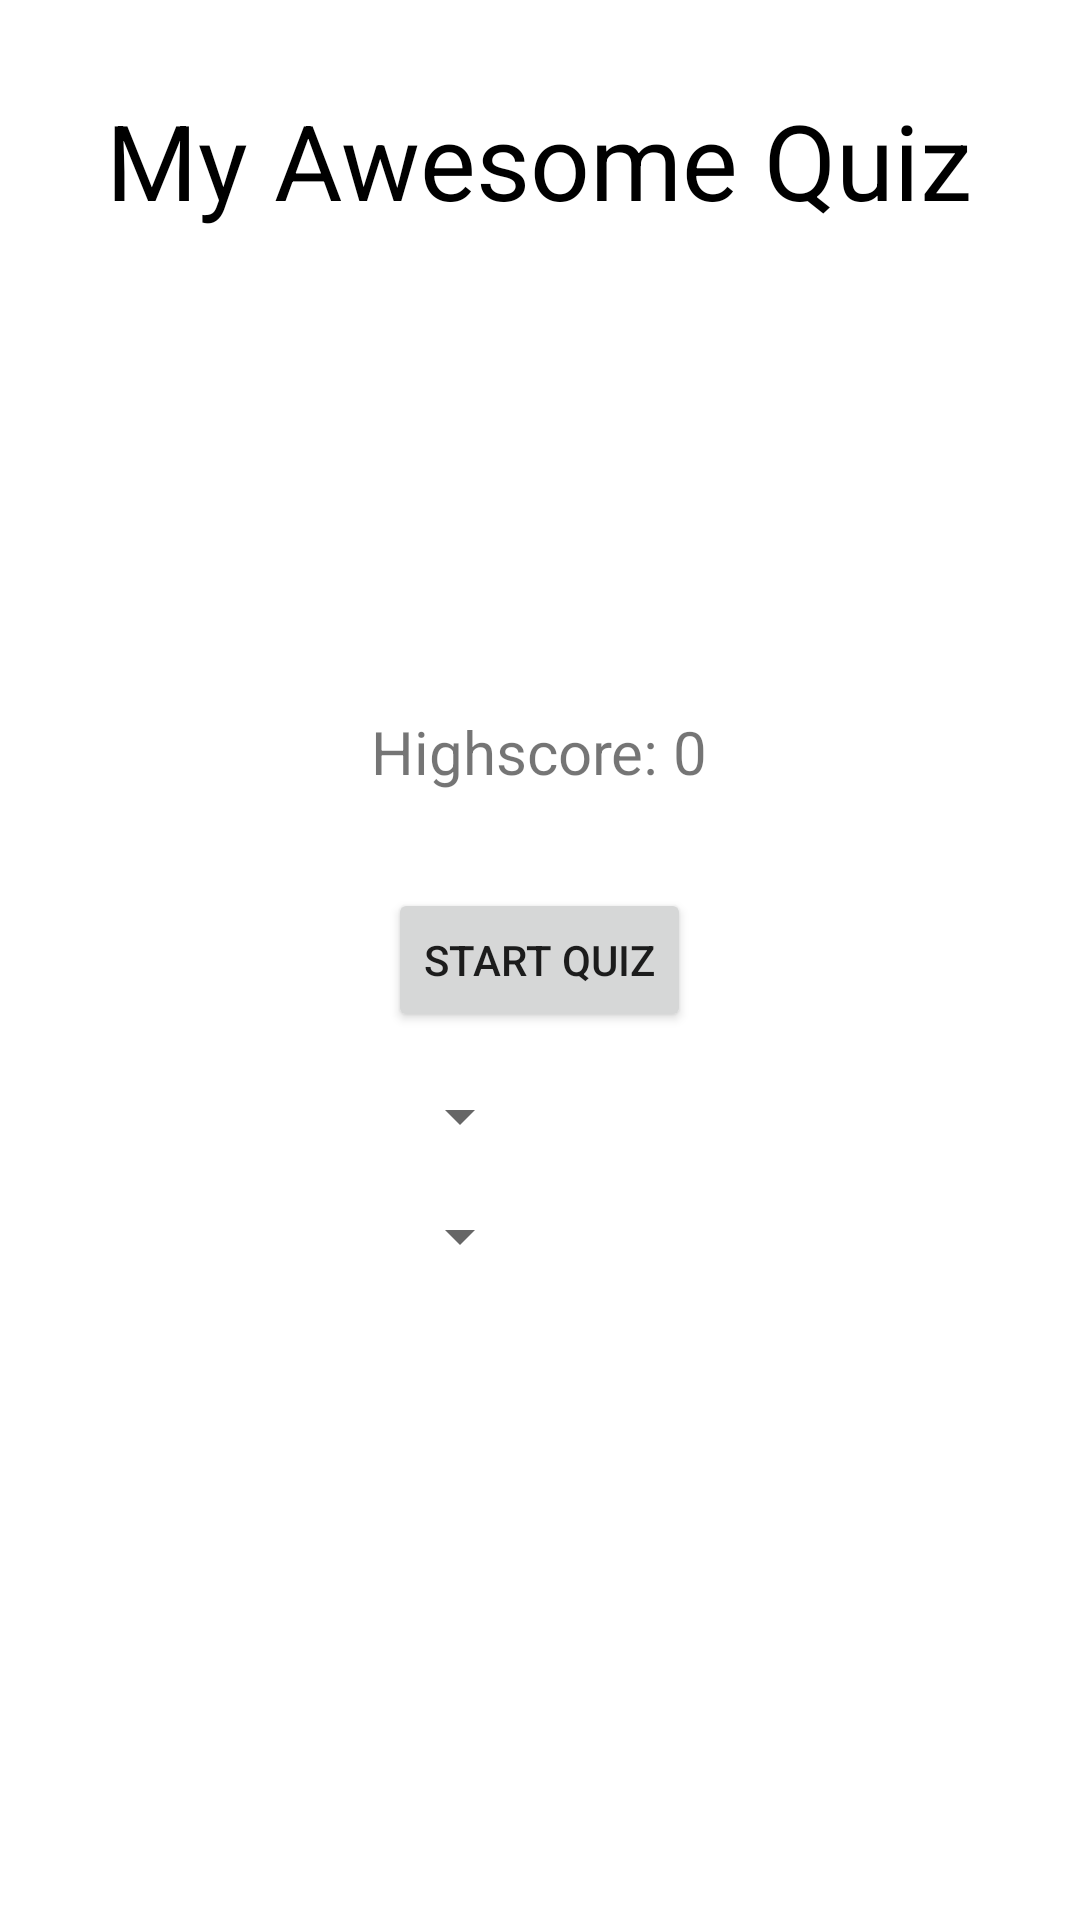

This screen was rendered from an Android layout file. Write that file and the resources it references.
<!-- AndroidManifest.xml: application theme Theme.Quizz -->
<!-- res/layout/activity_main.xml -->
<?xml version="1.0" encoding="utf-8"?>

<RelativeLayout xmlns:android="http://schemas.android.com/apk/res/android"
    xmlns:app="http://schemas.android.com/apk/res-auto"
    xmlns:tools="http://schemas.android.com/tools"
    android:layout_width="match_parent"
    android:layout_height="match_parent"
    tools:context=".MainActivity">

    <TextView
        android:layout_width="wrap_content"
        android:layout_height="wrap_content"
        android:layout_centerHorizontal="true"
        android:layout_marginTop="30dp"
        android:text="My Awesome Quiz"
        android:textColor="@android:color/black"
        android:textSize="35sp" />
    <TextView
        android:id="@+id/text_view_highscore"
        android:layout_width="wrap_content"
        android:layout_height="wrap_content"
        android:layout_above="@id/button_start_quiz"
        android:layout_centerHorizontal="true"
        android:layout_marginBottom="32dp"
        android:text="Highscore: 0"
        android:textSize="20sp" />
    <Button
        android:id="@+id/button_start_quiz"
        android:layout_width="wrap_content"
        android:layout_height="wrap_content"
        android:layout_centerInParent="true"
        android:text="Start Quiz" />
    <Spinner
        android:id="@+id/spinner_category"
        android:layout_width="wrap_content"
        android:layout_height="wrap_content"
        android:layout_alignStart="@+id/button_start_quiz"
        android:layout_below="@+id/button_start_quiz"
        android:layout_marginTop="16dp"
        android:layout_alignLeft="@+id/button_start_quiz" />
    <Spinner
        android:id="@+id/spinner_difficulty"
        android:layout_width="wrap_content"
        android:layout_height="wrap_content"
        android:layout_alignStart="@+id/button_start_quiz"
        android:layout_below="@+id/spinner_category"
        android:layout_marginTop="16dp"
        android:layout_alignLeft="@+id/button_start_quiz" />


</RelativeLayout>
<!-- resources referenced by this layout -->
<resources>
  <style name="Theme.Quizz" parent="Theme.MaterialComponents.DayNight.DarkActionBar">
          
          <item name="colorPrimary">@color/purple_500</item>
          <item name="colorPrimaryVariant">@color/purple_700</item>
          <item name="colorOnPrimary">@color/white</item>
          
          <item name="colorSecondary">@color/teal_200</item>
          <item name="colorSecondaryVariant">@color/teal_700</item>
          <item name="colorOnSecondary">@color/black</item>
          
          <item name="android:statusBarColor" tools:targetApi="l">?attr/colorPrimaryVariant</item>
          
      </style>
  <!-- not gathered from this repository: default colours our renderer supplied (Android Studio template values) -->
  <color name="purple_500">#FF6200EE</color>
  <color name="purple_700">#FF3700B3</color>
  <color name="teal_200">#FF03DAC5</color>
  <color name="teal_700">#FF018786</color>
  <color name="black">#FF000000</color>
  <color name="white">#FFFFFFFF</color>
</resources>
